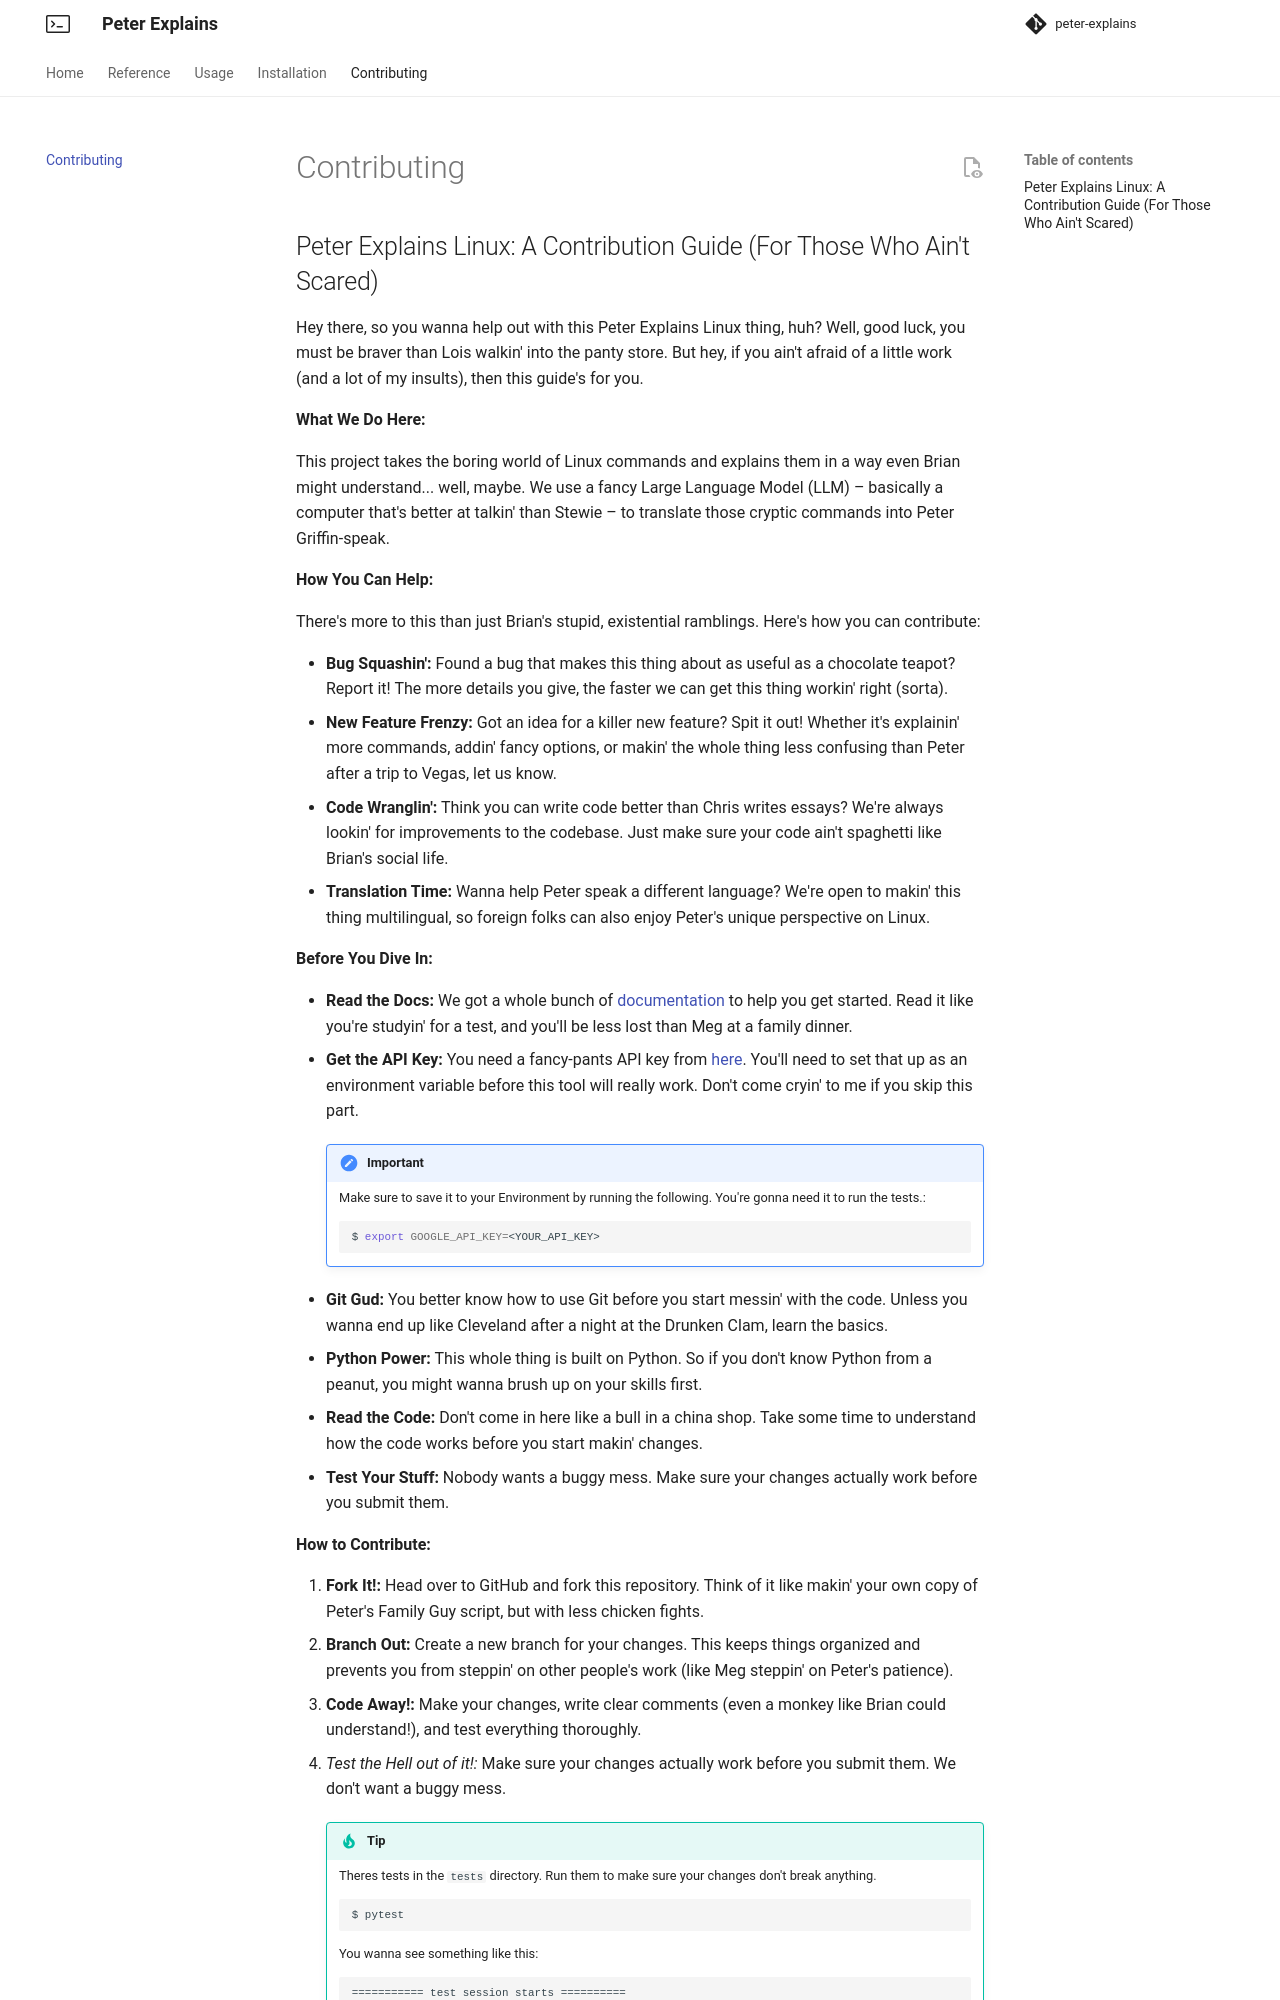

repository: atick-faisal/peter-explains · page: contributing/index.html · generator: mkdocs

## Peter Explains Linux: A Contribution Guide (For Those Who Ain't Scared)

Hey there, so you wanna help out with this Peter Explains Linux thing, huh? Well, good luck, you must be braver than Lois walkin' into the panty store. But hey, if you ain't afraid of a little work (and a lot of my insults), then this guide's for you.

**What We Do Here:**

This project takes the boring world of Linux commands and explains them in a way even Brian might understand... well, maybe. We use a fancy Large Language Model (LLM) – basically a computer that's better at talkin' than Stewie – to translate those cryptic commands into Peter Griffin-speak.

**How You Can Help:**

There's more to this than just Brian's stupid, existential ramblings. Here's how you can contribute:

-   **Bug Squashin':** Found a bug that makes this thing about as useful as a chocolate teapot? Report it! The more details you give, the faster we can get this thing workin' right (sorta).
-   **New Feature Frenzy:** Got an idea for a killer new feature? Spit it out! Whether it's explainin' more commands, addin' fancy options, or makin' the whole thing less confusing than Peter after a trip to Vegas, let us know.
-   **Code Wranglin':** Think you can write code better than Chris writes essays? We're always lookin' for improvements to the codebase. Just make sure your code ain't spaghetti like Brian's social life.
-   **Translation Time:** Wanna help Peter speak a different language? We're open to makin' this thing multilingual, so foreign folks can also enjoy Peter's unique perspective on Linux.

**Before You Dive In:**

-   **Read the Docs:** We got a whole bunch of [documentation](https://atick.dev/peter-explains/) to help you get started. Read it like you're studyin' for a test, and you'll be less lost than Meg at a family dinner.
-   **Get the API Key:** You need a fancy-pants API key from [here](https://aistudio.google.com/app/). You'll need to set that up as an environment variable before this tool will really work. Don't come cryin' to me if you skip this part.
    
    !!! important
        Make sure to save it to your Environment by running the following. You're gonna need it to run the tests.:
        ```bash
        $ export GOOGLE_API_KEY=<YOUR_API_KEY>
        ```

-   **Git Gud:** You better know how to use Git before you start messin' with the code. Unless you wanna end up like Cleveland after a night at the Drunken Clam, learn the basics.
-   **Python Power:** This whole thing is built on Python. So if you don't know Python from a peanut, you might wanna brush up on your skills first.
-   **Read the Code:** Don't come in here like a bull in a china shop. Take some time to understand how the code works before you start makin' changes.
-   **Test Your Stuff:** Nobody wants a buggy mess. Make sure your changes actually work before you submit them.

**How to Contribute:**

1. **Fork It!:** Head over to GitHub and fork this repository. Think of it like makin' your own copy of Peter's Family Guy script, but with less chicken fights.
2. **Branch Out:** Create a new branch for your changes. This keeps things organized and prevents you from steppin' on other people's work (like Meg steppin' on Peter's patience).
3. **Code Away!:** Make your changes, write clear comments (even a monkey like Brian could understand!), and test everything thoroughly.
4. *Test the Hell out of it!:* Make sure your changes actually work before you submit them. We don't want a buggy mess.
